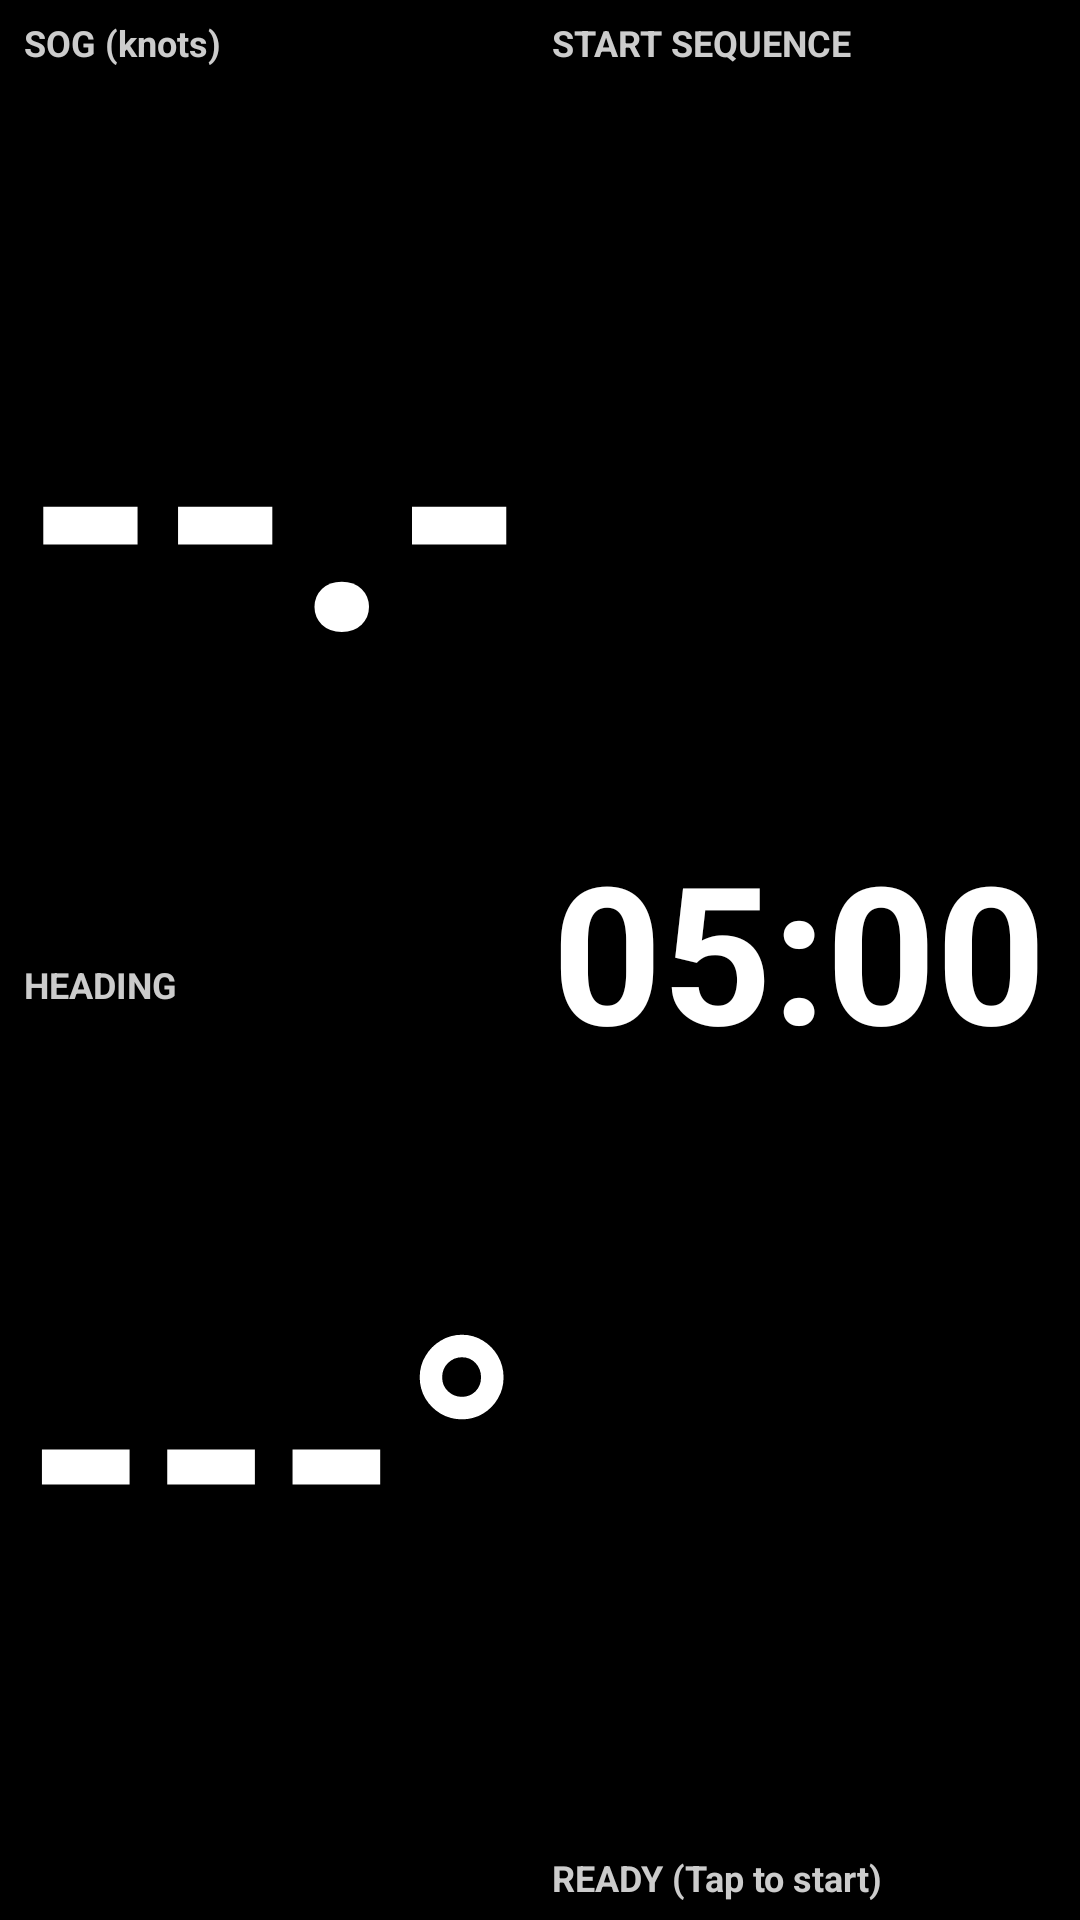

Write the Android layout XML for this screen, with the resource values it uses.
<!-- AndroidManifest.xml: application theme Theme.Raceday -->
<!-- res/layout/activity_main.xml -->
<?xml version="1.0" encoding="utf-8"?>
<androidx.constraintlayout.widget.ConstraintLayout xmlns:android="http://schemas.android.com/apk/res/android"
    xmlns:app="http://schemas.android.com/apk/res-auto"
    xmlns:tools="http://schemas.android.com/tools"
    android:id="@+id/main"
    android:layout_width="match_parent"
    android:layout_height="match_parent"
    android:background="@color/black"
    android:padding="6dp"
    tools:context=".MainActivity">

    
    <androidx.constraintlayout.widget.Guideline
        android:id="@+id/verticalCenterGuideline"
        android:layout_width="wrap_content"
        android:layout_height="wrap_content"
        android:orientation="vertical"
        app:layout_constraintGuide_percent="0.50" />

    
    <androidx.constraintlayout.widget.Guideline
        android:id="@+id/leftHorizontalGuideline"
        android:layout_width="wrap_content"
        android:layout_height="wrap_content"
        android:orientation="horizontal"
        app:layout_constraintGuide_percent="0.50" />

    
    <LinearLayout
        android:id="@+id/sogContainer"
        android:layout_width="0dp"
        android:layout_height="0dp"
        android:orientation="vertical"
        android:paddingStart="2dp"
        android:paddingEnd="4dp"
        app:layout_constraintBottom_toTopOf="@id/leftHorizontalGuideline"
        app:layout_constraintEnd_toStartOf="@id/verticalCenterGuideline"
        app:layout_constraintStart_toStartOf="parent"
        app:layout_constraintTop_toTopOf="parent">

        <TextView
            android:id="@+id/sogLabel"
            android:layout_width="wrap_content"
            android:layout_height="wrap_content"
            android:text="@string/sog_label"
            android:textColor="@color/gray_light"
            android:textSize="12sp"
            android:textStyle="bold" />

        <androidx.appcompat.widget.AppCompatTextView
            android:id="@+id/sogValue"
            android:layout_width="match_parent"
            android:layout_height="0dp"
            android:layout_weight="1"
            android:gravity="center_vertical|start"
            android:includeFontPadding="false"
            android:maxLines="1"
            android:text="@string/sog_default"
            android:textColor="@color/white"
            android:textStyle="bold"
            app:autoSizeMaxTextSize="120sp"
            app:autoSizeMinTextSize="20sp"
            app:autoSizeStepGranularity="2sp"
            app:autoSizeTextType="uniform"
            tools:text="12.4" />
    </LinearLayout>

    
    <LinearLayout
        android:id="@+id/headingContainer"
        android:layout_width="0dp"
        android:layout_height="0dp"
        android:orientation="vertical"
        android:paddingStart="2dp"
        android:paddingEnd="4dp"
        app:layout_constraintBottom_toBottomOf="parent"
        app:layout_constraintEnd_toStartOf="@id/verticalCenterGuideline"
        app:layout_constraintStart_toStartOf="parent"
        app:layout_constraintTop_toBottomOf="@id/leftHorizontalGuideline">

        <TextView
            android:id="@+id/headingLabel"
            android:layout_width="wrap_content"
            android:layout_height="wrap_content"
            android:text="@string/heading_label"
            android:textColor="@color/gray_light"
            android:textSize="12sp"
            android:textStyle="bold" />

        <androidx.appcompat.widget.AppCompatTextView
            android:id="@+id/headingValue"
            android:layout_width="match_parent"
            android:layout_height="0dp"
            android:layout_weight="1"
            android:gravity="center_vertical|start"
            android:includeFontPadding="false"
            android:maxLines="1"
            android:text="@string/heading_default"
            android:textColor="@color/white"
            android:textStyle="bold"
            app:autoSizeMaxTextSize="120sp"
            app:autoSizeMinTextSize="20sp"
            app:autoSizeStepGranularity="2sp"
            app:autoSizeTextType="uniform"
            tools:text="245°" />

        
        <TextView
            android:id="@+id/nmeaStatus"
            android:layout_width="wrap_content"
            android:layout_height="wrap_content"
            android:textColor="@color/gray_light"
            android:textSize="11sp"
            android:visibility="gone"
            tools:text="UDP :10110 · IP 192.168.1.23 · packets: 0"
            tools:visibility="visible" />
    </LinearLayout>

    
    <LinearLayout
        android:id="@+id/rightPanel"
        android:layout_width="0dp"
        android:layout_height="0dp"
        android:orientation="vertical"
        android:paddingStart="4dp"
        android:paddingEnd="2dp"
        android:clickable="true"
        android:focusable="true"
        android:background="@color/black"
        app:layout_constraintBottom_toBottomOf="parent"
        app:layout_constraintEnd_toEndOf="parent"
        app:layout_constraintStart_toEndOf="@id/verticalCenterGuideline"
        app:layout_constraintTop_toTopOf="parent">

        <TextView
            android:id="@+id/timerLabel"
            android:layout_width="wrap_content"
            android:layout_height="wrap_content"
            android:text="@string/timer_label"
            android:textColor="@color/gray_light"
            android:textSize="12sp"
            android:textStyle="bold" />

        <androidx.appcompat.widget.AppCompatTextView
            android:id="@+id/timerValue"
            android:layout_width="match_parent"
            android:layout_height="0dp"
            android:layout_weight="1"
            android:gravity="center_vertical|start"
            android:includeFontPadding="false"
            android:maxLines="1"
            android:text="@string/timer_default"
            android:textColor="@color/white"
            android:textStyle="bold"
            app:autoSizeMaxTextSize="120sp"
            app:autoSizeMinTextSize="20sp"
            app:autoSizeStepGranularity="2sp"
            app:autoSizeTextType="uniform"
            tools:text="05:00" />

        
        <TextView
            android:id="@+id/legLabel"
            android:layout_width="wrap_content"
            android:layout_height="wrap_content"
            android:textColor="@color/gray_light"
            android:textSize="12sp"
            android:textStyle="bold"
            android:visibility="gone"
            tools:text="LEG 2"
            tools:visibility="visible" />

        <androidx.appcompat.widget.AppCompatTextView
            android:id="@+id/legValue"
            android:layout_width="match_parent"
            android:layout_height="0dp"
            android:layout_weight="1"
            android:gravity="center_vertical|start"
            android:includeFontPadding="false"
            android:maxLines="1"
            android:textColor="@color/white"
            android:textStyle="bold"
            android:visibility="gone"
            app:autoSizeMaxTextSize="120sp"
            app:autoSizeMinTextSize="20sp"
            app:autoSizeStepGranularity="2sp"
            app:autoSizeTextType="uniform"
            tools:text="3:27"
            tools:visibility="visible" />

        <TextView
            android:id="@+id/flagStatus"
            android:layout_width="wrap_content"
            android:layout_height="wrap_content"
            android:text="@string/flag_status_ready"
            android:textColor="@color/gray_light"
            android:textSize="12sp"
            android:textStyle="bold"
            tools:text="READY (Voice/Tap to start)" />
    </LinearLayout>

</androidx.constraintlayout.widget.ConstraintLayout>
<!-- resources referenced by this layout -->
<resources>
  <color name="black">#FF000000</color>
  <color name="gray_light">#FFCCCCCC</color>
  <color name="white">#FFFFFFFF</color>
  <string name="flag_status_ready">READY (Tap to start)</string>
  <string name="heading_default">---°</string>
  <string name="heading_label">HEADING</string>
  <string name="sog_default">--.-</string>
  <string name="sog_label">SOG (knots)</string>
  <string name="timer_default">05:00</string>
  <string name="timer_label">START SEQUENCE</string>
  <style name="Theme.Raceday" parent="Base.Theme.Raceday" />
  <style name="Base.Theme.Raceday" parent="@android:style/Theme.DeviceDefault">
          <item name="android:windowBackground">@color/black</item>
          <item name="android:colorBackground">@color/black</item>
          <item name="android:textColorPrimary">@color/white</item>
          <item name="android:windowFullscreen">true</item>
      </style>
</resources>
